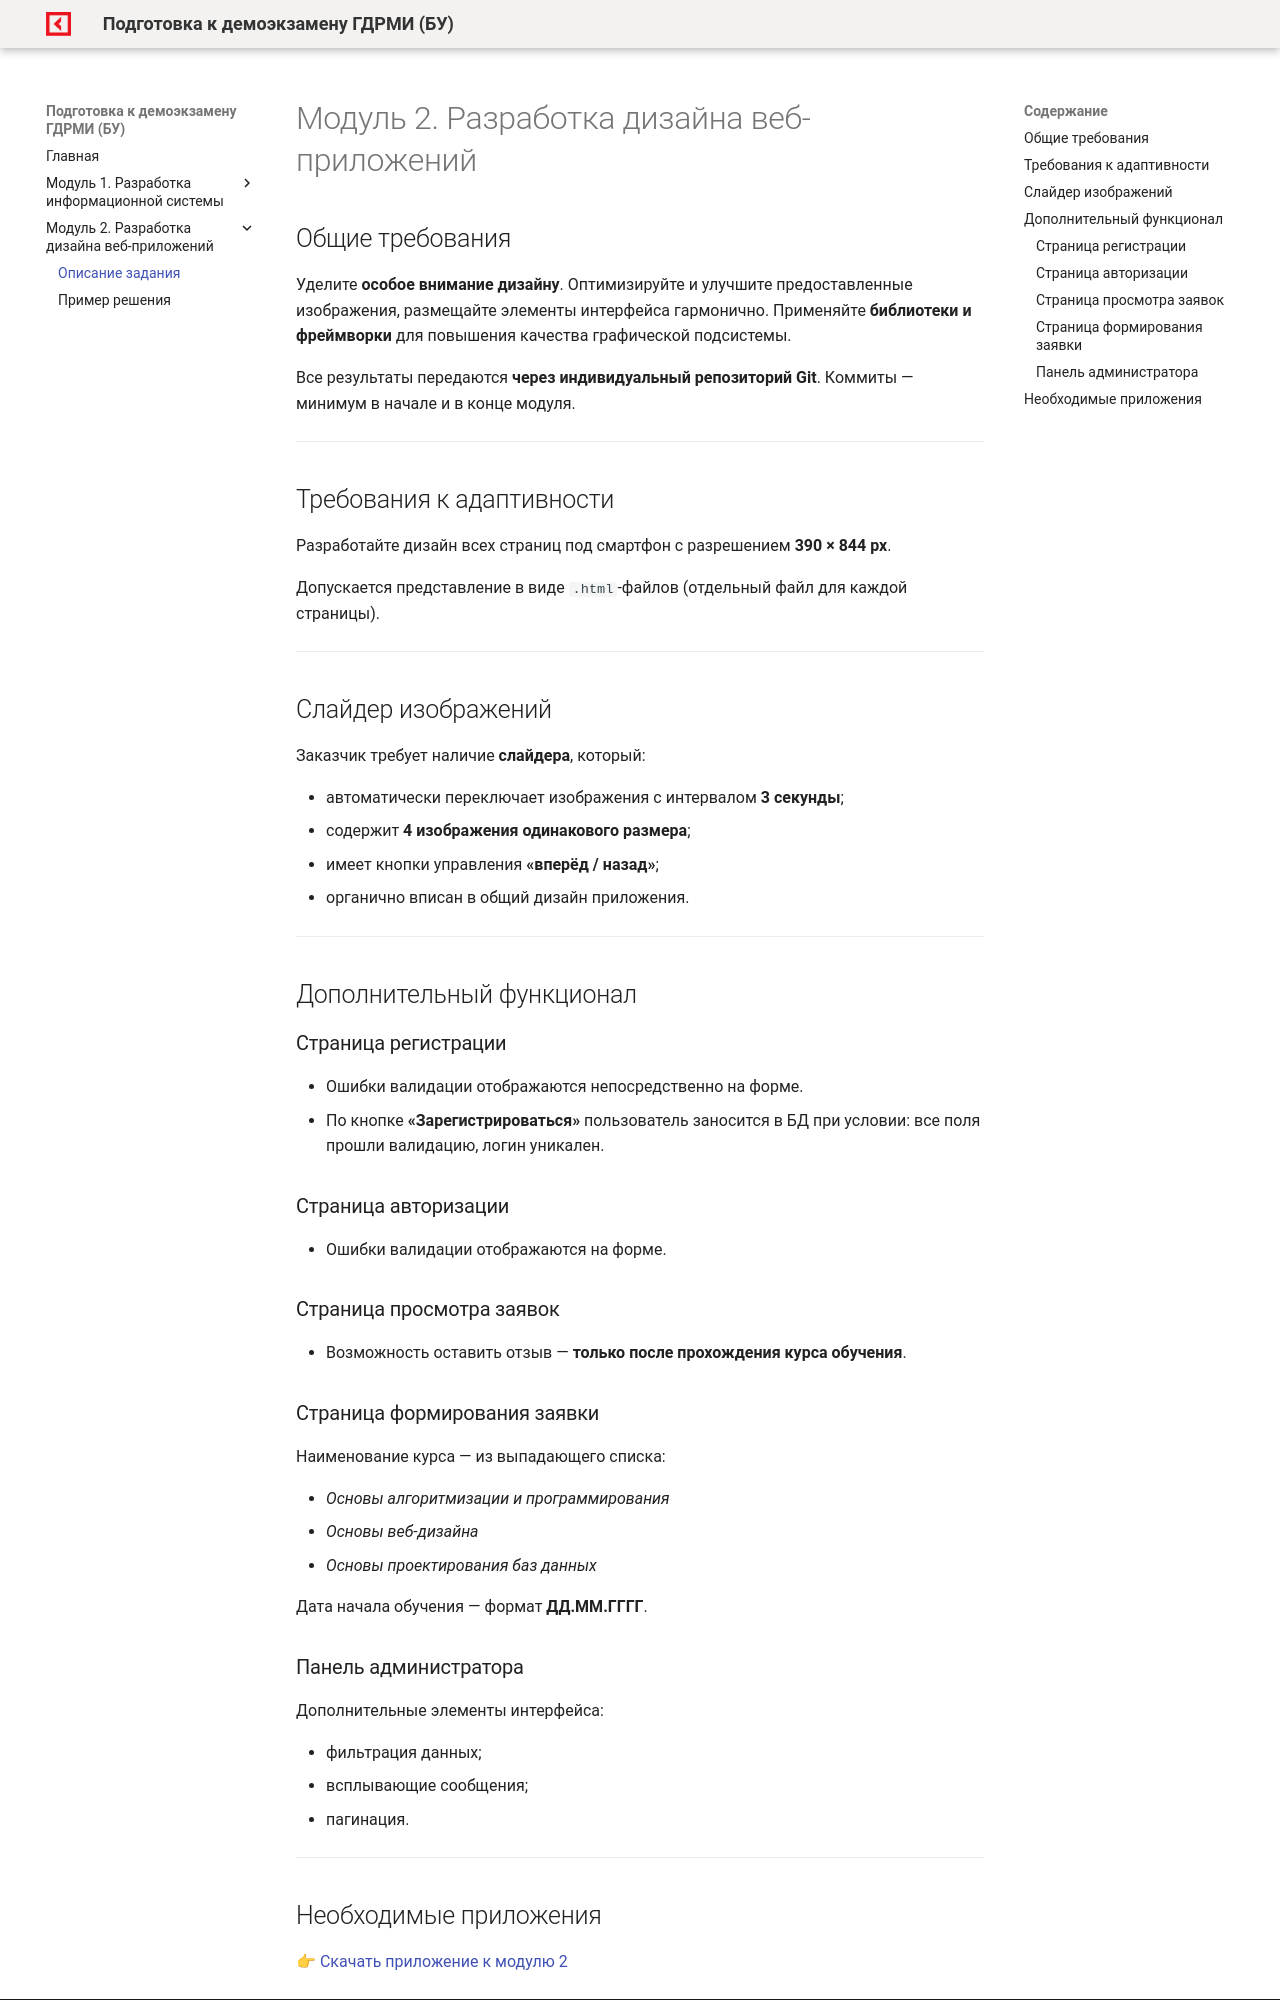

repository: OlgaKraven/min.demo.gdrmi-2025 · page: module2/index.html · generator: mkdocs

# Модуль 2. Разработка дизайна веб-приложений

## Общие требования

Уделите **особое внимание дизайну**. Оптимизируйте и улучшите предоставленные изображения, размещайте элементы интерфейса гармонично. Применяйте **библиотеки и фреймворки** для повышения качества графической подсистемы.

Все результаты передаются **через индивидуальный репозиторий Git**. Коммиты — минимум в начале и в конце модуля.

---

## Требования к адаптивности

Разработайте дизайн всех страниц под смартфон с разрешением **390 × 844 px**.

Допускается представление в виде `.html`-файлов (отдельный файл для каждой страницы).

---

## Слайдер изображений

Заказчик требует наличие **слайдера**, который:

- автоматически переключает изображения с интервалом **3 секунды**;
- содержит **4 изображения одинакового размера**;
- имеет кнопки управления **«вперёд / назад»**;
- органично вписан в общий дизайн приложения.

---

## Дополнительный функционал

### Страница регистрации

- Ошибки валидации отображаются непосредственно на форме.
- По кнопке **«Зарегистрироваться»** пользователь заносится в БД при условии: все поля прошли валидацию, логин уникален.

### Страница авторизации

- Ошибки валидации отображаются на форме.

### Страница просмотра заявок

- Возможность оставить отзыв — **только после прохождения курса обучения**.

### Страница формирования заявки

Наименование курса — из выпадающего списка:

- *Основы алгоритмизации и программирования*
- *Основы веб-дизайна*
- *Основы проектирования баз данных*

Дата начала обучения — формат **ДД.ММ.ГГГГ**.

### Панель администратора

Дополнительные элементы интерфейса:

- фильтрация данных;
- всплывающие сообщения;
- пагинация.

---
